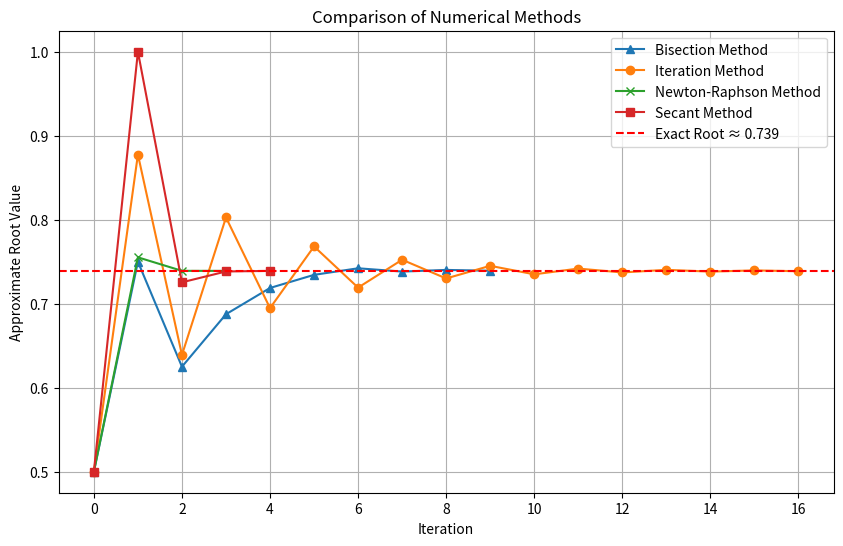

Recreate this plot in Python.
import math
import matplotlib.pyplot as plt

# The function is second equation
def f(x):
    return x - math.cos(x)

def df(x):
    return 1 + math.sin(x)

def g(x):
    return math.cos(x)

tol = 0.001
a, b = 0, 1       # Interval for Bisection method
x0 = 0.5          # Initial approximation
x1 = 1          # Second approximation for secant method
max_iter = 20

def BisectionMethod(a, b, nmax):
    count = 0
    if f(a) * f(b) >= 0:
        print("Bisection method fails: f(a) and f(b) must have opposite signs.")
        return []
    approximations = []
    while count <= nmax:
        c = (a + b) / 2
        approximations.append(c)
        if abs(f(c)) <= tol or abs(b - a) < tol:
            print(str(c) + " is the root")
            break
        elif f(a) * f(c) > 0:
            a = c
        else:
            b = c
        count += 1
    return approximations


# Newton-Raphson Method
def NewtonMethod(x0, tol, nmax):
    count = 0
    approximations = [x0]
    print(f"Initial guess: x0 = {x0}")
    while count < nmax:
        fx = f(x0)
        dfx = df(x0)
        if dfx == 0:
            print("Derivative is zero. No solution found.")
            return approximations
        h = fx / dfx
        x1 = x0 - h
        approximations.append(x1)
        count += 1
        print(f"Iteration {count}: x = {x1:.3f}, h = {h:.3f}")
        if math.fabs(h) < tol:
            print(f"The root of the equation is x = {x1:.3f}")
            break
        x0 = x1
    else:
        print("Solution doesn't converge")
    return approximations

def SecantMethod(x0, x1, tol=0.001, max_iter=20):
    approximations = [x0, x1]
    print("\nSecant Method:")
    for n in range(1, max_iter + 1):
        if f(x1) - f(x0) == 0:
            print("Dividing by zero. Method cannot continue.")
            return approximations
        x2 = x1 - f(x1) * (x1 - x0) / (f(x1) - f(x0))
        approximations.append(x2)
        print(f"Iteration {n}: x2 = {x2:.5f}, f(x2) = {f(x2):.5f}")
        if abs(x2 - x1) < tol:
            print(f"The root of the equation: x = {x2:.5f}")
            return approximations
        x0, x1 = x1, x2
    print("The root not found within the maximum number of iterations.")
    return approximations

# Fixed-Point Iteration Method
def IterationMethod(x0, tol=0.001, max_iter=20):
    approximations = [x0]
    print("\nIteration Method:")
    for i in range(1, max_iter + 1):
        x1 = g(x0)
        print(f"Iteration {i}: x = {x1:.5f}")
        approximations.append(x1)
        if abs(x1 - x0) < tol:
            print(f"The problem solved: x = {x1:.5f}")
            return approximations
        x0 = x1
    print("The root not found, not enough iterations.")
    return approximations


bisection_approximations = BisectionMethod(a, b, 20)
iteration_approximations = IterationMethod(x0)
newton_approximations = NewtonMethod(x0, tol,20)
secant_approximations = SecantMethod(x0, x1)


# Visualization part

plt.figure(figsize=(10, 6))
plt.plot(bisection_approximations, label="Bisection Method", marker='^')
plt.plot(iteration_approximations, label="Iteration Method", marker='o')
plt.plot(newton_approximations, label="Newton-Raphson Method", marker='x')
plt.plot(secant_approximations, label="Secant Method", marker='s')
plt.axhline(0.739085, color='r', linestyle='--', label="Exact Root ≈ 0.739")
plt.xlabel("Iteration")
plt.ylabel("Approximate Root Value")
plt.title("Comparison of Numerical Methods")
plt.legend()
plt.grid()
plt.show()